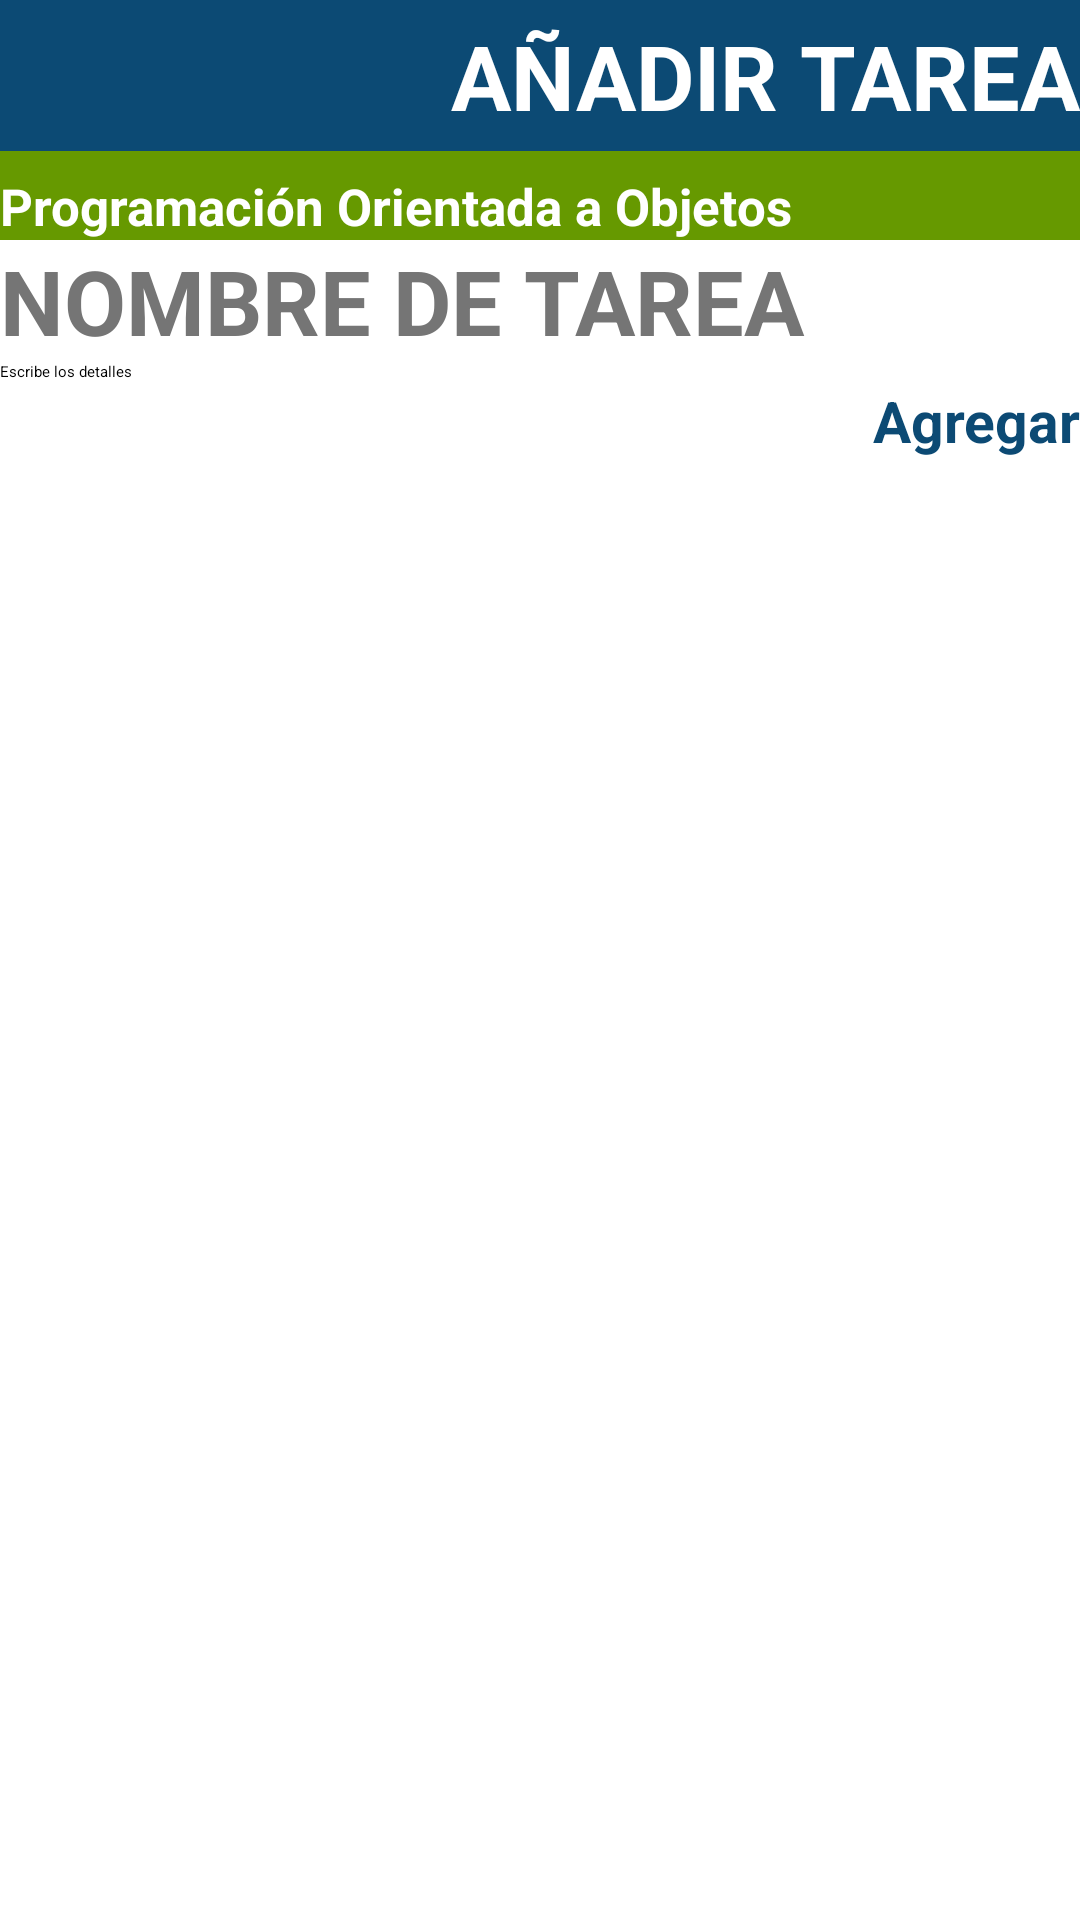

Layout XML and referenced resources for this Android screen:
<!-- AndroidManifest.xml: application theme no_barra -->
<!-- res/layout/agregar_tarea.xml -->
<?xml version="1.0" encoding="utf-8"?>
<LinearLayout xmlns:android="http://schemas.android.com/apk/res/android"
    android:orientation="vertical" android:layout_width="match_parent"
    android:layout_height="match_parent"
    android:id="@+id/materia_add">

    <TextView
        android:text="AÑADIR TAREA"
        android:layout_width="match_parent"
        android:layout_height="wrap_content"
        android:id="@+id/textView3"
        android:textAlignment="textEnd"
        android:textSize="30sp"
        android:textColor="@color/cardview_light_background"
        android:paddingBottom="5dp"
        android:paddingTop="5dp"
        android:textStyle="normal|bold"
        android:background="@color/primary_dark" />

    <TextView
        android:text="Programación Orientada a Objetos"
        android:layout_width="match_parent"
        android:layout_height="wrap_content"
        android:id="@+id/materia_txtv"
        android:textAlignment="viewStart"
        android:textSize="17sp"
        android:paddingTop="7dp"
        android:textColor="@color/cardview_light_background"
        android:background="@android:color/holo_green_dark"
        android:textStyle="normal|bold" />

    <EditText
        android:layout_width="match_parent"
        android:layout_height="wrap_content"
        android:inputType="textCapCharacters|textCapWords|textCapSentences|textMultiLine"
        android:ems="10"
        android:id="@+id/editText3"
        android:hint="NOMBRE DE TAREA"
        android:textStyle="normal|bold"
        android:textSize="30sp"
        android:textColor="@color/secondary_text"
        android:textAllCaps="false" />

    <EditText
        android:layout_width="match_parent"
        android:layout_height="wrap_content"
        android:inputType="textMultiLine|textUri"
        android:ems="10"
        android:id="@+id/editText4"
        android:hint="Escribe los detalles" />

    <Button
        android:text="Agregar"
        android:layout_width="match_parent"
        android:layout_height="wrap_content"
        android:id="@+id/button"
        android:elevation="4dp"
        style="@style/Widget.AppCompat.Button.Borderless"
        android:textAlignment="textEnd"
        android:textStyle="normal|bold"
        android:textSize="19sp"
        android:textColor="@color/primary_dark" />

</LinearLayout>
<!-- resources referenced by this layout -->
<resources>
  <color name="primary_dark">#0c4a74</color>
  <color name="secondary_text">#757575</color>
</resources>
